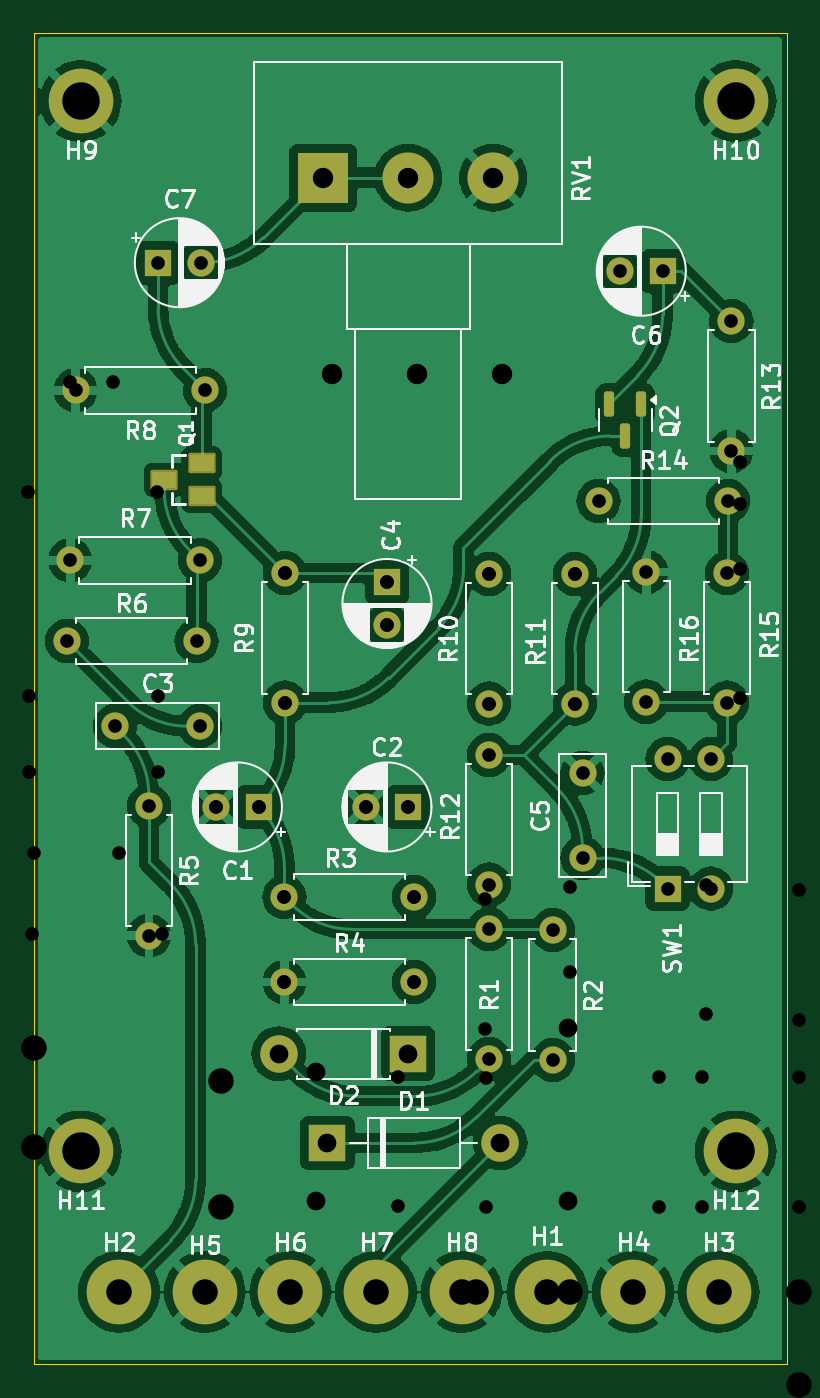
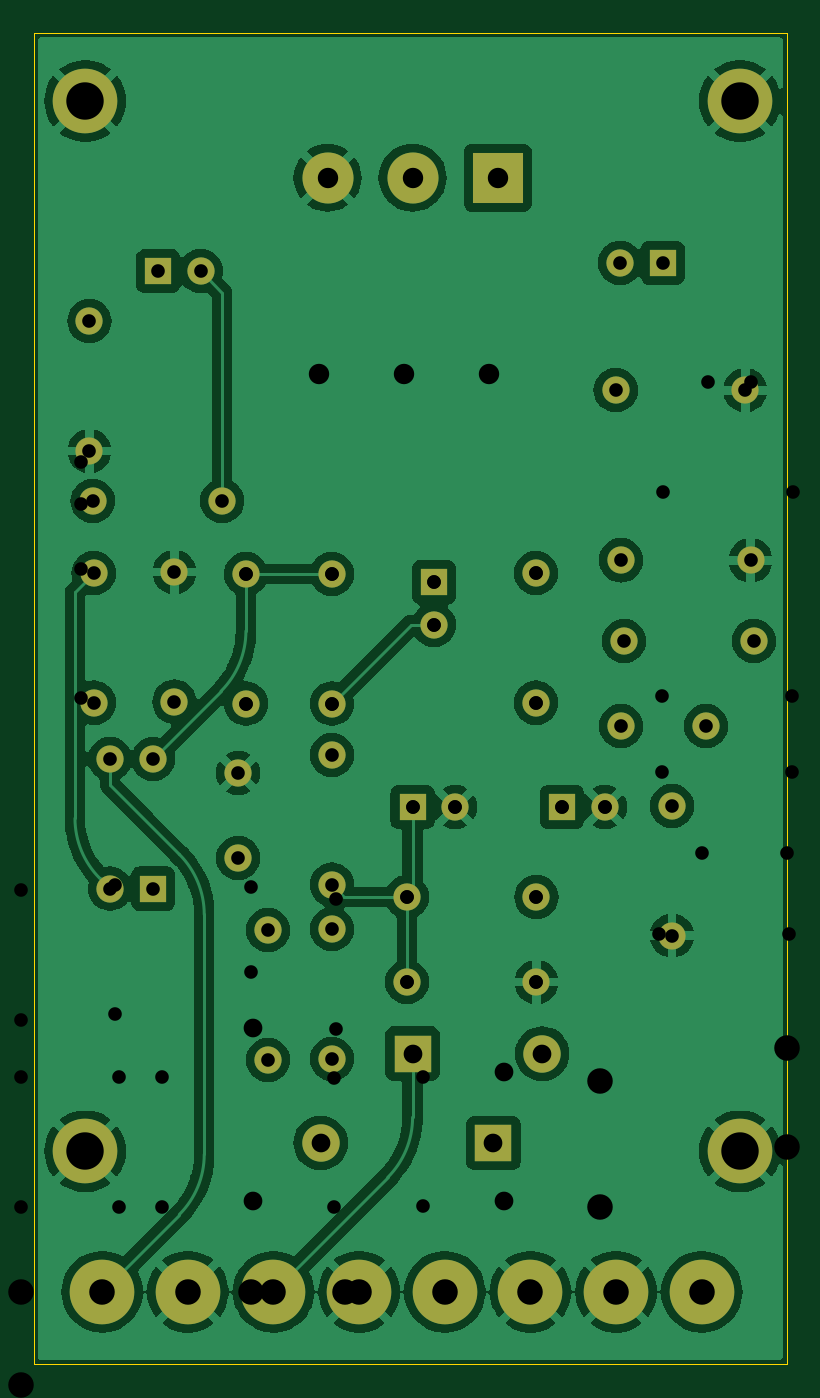
Circuit board: 13 layer files. Board 44.2 x 78.2 mm.
- bottom_copper: EP-Booster-B_Cu.gbr (133797 bytes)
- bottom_mask: EP-Booster-B_Mask.gbr (3603 bytes)
- paste: EP-Booster-B_Paste.gbr (467 bytes)
- bottom_silk: EP-Booster-B_Silkscreen.gbr (468 bytes)
- outline: EP-Booster-Edge_Cuts.gbr (624 bytes)
- top_copper: EP-Booster-F_Cu.gbr (153998 bytes)
- top_mask: EP-Booster-F_Mask.gbr (4552 bytes)
- paste: EP-Booster-F_Paste.gbr (1339 bytes)
- top_silk: EP-Booster-F_Silkscreen.gbr (87949 bytes)
- drill: EP-Booster-NPTH-drl.gbr (476 bytes)
- drill: EP-Booster-NPTH.drl (279 bytes)
- drill: EP-Booster-PTH-drl.gbr (2842 bytes)
- drill: EP-Booster-PTH.drl (1670 bytes)

=== bottom_copper: EP-Booster-B_Cu.gbr (133797 bytes, source omitted) ===
=== bottom_mask: EP-Booster-B_Mask.gbr ===
%TF.GenerationSoftware,KiCad,Pcbnew,8.0.7-1.fc41*%
%TF.CreationDate,2025-04-02T21:22:15-07:00*%
%TF.ProjectId,EP-Booster,45502d42-6f6f-4737-9465-722e6b696361,rev?*%
%TF.SameCoordinates,Original*%
%TF.FileFunction,Soldermask,Bot*%
%TF.FilePolarity,Negative*%
%FSLAX46Y46*%
G04 Gerber Fmt 4.6, Leading zero omitted, Abs format (unit mm)*
G04 Created by KiCad (PCBNEW 8.0.7-1.fc41) date 2025-04-02 21:22:15*
%MOMM*%
%LPD*%
G01*
G04 APERTURE LIST*
%ADD10C,3.800000*%
%ADD11C,2.600000*%
%ADD12C,1.600000*%
%ADD13O,1.600000X1.600000*%
%ADD14R,2.200000X2.200000*%
%ADD15O,2.200000X2.200000*%
%ADD16R,1.600000X1.600000*%
%ADD17R,3.000000X3.000000*%
%ADD18C,3.000000*%
G04 APERTURE END LIST*
D10*
%TO.C,H12*%
X162250000Y-88750000D03*
%TD*%
%TO.C,H11*%
X123750000Y-88750000D03*
%TD*%
%TO.C,H10*%
X162250000Y-27000000D03*
%TD*%
%TO.C,H9*%
X123750000Y-27000000D03*
%TD*%
%TO.C,H2*%
X126000000Y-97000000D03*
D11*
X126000000Y-97000000D03*
%TD*%
D10*
%TO.C,H3*%
X161250000Y-97000000D03*
D11*
X161250000Y-97000000D03*
%TD*%
D10*
%TO.C,H8*%
X146142856Y-97000000D03*
D11*
X146142856Y-97000000D03*
%TD*%
D12*
%TO.C,R14*%
X154190000Y-50500000D03*
D13*
X161810000Y-50500000D03*
%TD*%
D12*
%TO.C,C3*%
X125750000Y-63750000D03*
X130750000Y-63750000D03*
%TD*%
D10*
%TO.C,H1*%
X151178570Y-97000000D03*
D11*
X151178570Y-97000000D03*
%TD*%
D12*
%TO.C,R6*%
X122940000Y-58750000D03*
D13*
X130560000Y-58750000D03*
%TD*%
D12*
%TO.C,R2*%
X151500000Y-75750000D03*
D13*
X151500000Y-83370000D03*
%TD*%
D14*
%TO.C,D2*%
X143000000Y-83000000D03*
D15*
X135380000Y-83000000D03*
%TD*%
D12*
%TO.C,R15*%
X161750000Y-54750000D03*
D13*
X161750000Y-62370000D03*
%TD*%
D16*
%TO.C,C2*%
X143000000Y-68500000D03*
D12*
X140500000Y-68500000D03*
%TD*%
D10*
%TO.C,H5*%
X131035714Y-97000000D03*
D11*
X131035714Y-97000000D03*
%TD*%
D10*
%TO.C,H7*%
X141107142Y-97000000D03*
D11*
X141107142Y-97000000D03*
%TD*%
D12*
%TO.C,R12*%
X147750000Y-73060000D03*
D13*
X147750000Y-65440000D03*
%TD*%
%TO.C,R13*%
X162000000Y-47560000D03*
D12*
X162000000Y-39940000D03*
%TD*%
%TO.C,R3*%
X135720000Y-73794888D03*
D13*
X143340000Y-73794888D03*
%TD*%
D12*
%TO.C,R9*%
X135750000Y-62370000D03*
D13*
X135750000Y-54750000D03*
%TD*%
D12*
%TO.C,R1*%
X147750000Y-75690000D03*
D13*
X147750000Y-83310000D03*
%TD*%
D16*
%TO.C,SW1*%
X158250000Y-73300000D03*
D13*
X160790000Y-73300000D03*
X160790000Y-65680000D03*
X158250000Y-65680000D03*
%TD*%
D12*
%TO.C,R11*%
X152800000Y-54800000D03*
D13*
X152800000Y-62420000D03*
%TD*%
D12*
%TO.C,R4*%
X143340000Y-78794888D03*
D13*
X135720000Y-78794888D03*
%TD*%
D16*
%TO.C,C7*%
X128294888Y-36500000D03*
D12*
X130794888Y-36500000D03*
%TD*%
%TO.C,R10*%
X147753332Y-62420000D03*
D13*
X147753332Y-54800000D03*
%TD*%
D12*
%TO.C,R8*%
X131060000Y-44000000D03*
D13*
X123440000Y-44000000D03*
%TD*%
D12*
%TO.C,R5*%
X127750000Y-68440000D03*
D13*
X127750000Y-76060000D03*
%TD*%
D10*
%TO.C,H6*%
X136071428Y-97000000D03*
D11*
X136071428Y-97000000D03*
%TD*%
D14*
%TO.C,D1*%
X138250000Y-88250000D03*
D15*
X148410000Y-88250000D03*
%TD*%
D10*
%TO.C,H4*%
X156214284Y-97000000D03*
D11*
X156214284Y-97000000D03*
%TD*%
D12*
%TO.C,R7*%
X130750000Y-54000000D03*
D13*
X123130000Y-54000000D03*
%TD*%
D12*
%TO.C,C6*%
X155455112Y-37000000D03*
D16*
X157955112Y-37000000D03*
%TD*%
%TO.C,C1*%
X134205113Y-68500000D03*
D12*
X131705113Y-68500000D03*
%TD*%
D17*
%TO.C,RV1*%
X138000000Y-31500000D03*
D18*
X143000000Y-31500000D03*
X148000000Y-31500000D03*
%TD*%
D12*
%TO.C,C5*%
X153250000Y-71500000D03*
X153250000Y-66500000D03*
%TD*%
%TO.C,R16*%
X157000000Y-62310000D03*
D13*
X157000000Y-54690000D03*
%TD*%
D16*
%TO.C,C4*%
X141751666Y-55289775D03*
D12*
X141751666Y-57789775D03*
%TD*%
M02*

=== paste: EP-Booster-B_Paste.gbr ===
%TF.GenerationSoftware,KiCad,Pcbnew,8.0.7-1.fc41*%
%TF.CreationDate,2025-04-02T21:22:14-07:00*%
%TF.ProjectId,EP-Booster,45502d42-6f6f-4737-9465-722e6b696361,rev?*%
%TF.SameCoordinates,Original*%
%TF.FileFunction,Paste,Bot*%
%TF.FilePolarity,Positive*%
%FSLAX46Y46*%
G04 Gerber Fmt 4.6, Leading zero omitted, Abs format (unit mm)*
G04 Created by KiCad (PCBNEW 8.0.7-1.fc41) date 2025-04-02 21:22:14*
%MOMM*%
%LPD*%
G01*
G04 APERTURE LIST*
G04 APERTURE END LIST*
M02*

=== bottom_silk: EP-Booster-B_Silkscreen.gbr ===
%TF.GenerationSoftware,KiCad,Pcbnew,8.0.7-1.fc41*%
%TF.CreationDate,2025-04-02T21:22:14-07:00*%
%TF.ProjectId,EP-Booster,45502d42-6f6f-4737-9465-722e6b696361,rev?*%
%TF.SameCoordinates,Original*%
%TF.FileFunction,Legend,Bot*%
%TF.FilePolarity,Positive*%
%FSLAX46Y46*%
G04 Gerber Fmt 4.6, Leading zero omitted, Abs format (unit mm)*
G04 Created by KiCad (PCBNEW 8.0.7-1.fc41) date 2025-04-02 21:22:14*
%MOMM*%
%LPD*%
G01*
G04 APERTURE LIST*
G04 APERTURE END LIST*
M02*

=== outline: EP-Booster-Edge_Cuts.gbr ===
%TF.GenerationSoftware,KiCad,Pcbnew,8.0.7-1.fc41*%
%TF.CreationDate,2025-04-02T21:22:15-07:00*%
%TF.ProjectId,EP-Booster,45502d42-6f6f-4737-9465-722e6b696361,rev?*%
%TF.SameCoordinates,Original*%
%TF.FileFunction,Profile,NP*%
%FSLAX46Y46*%
G04 Gerber Fmt 4.6, Leading zero omitted, Abs format (unit mm)*
G04 Created by KiCad (PCBNEW 8.0.7-1.fc41) date 2025-04-02 21:22:15*
%MOMM*%
%LPD*%
G01*
G04 APERTURE LIST*
%TA.AperFunction,Profile*%
%ADD10C,0.050000*%
%TD*%
G04 APERTURE END LIST*
D10*
X121000000Y-23000000D02*
X165250000Y-23000000D01*
X165250000Y-101250000D01*
X121000000Y-101250000D01*
X121000000Y-23000000D01*
M02*

=== top_copper: EP-Booster-F_Cu.gbr (153998 bytes, source omitted) ===
=== top_mask: EP-Booster-F_Mask.gbr ===
%TF.GenerationSoftware,KiCad,Pcbnew,8.0.7-1.fc41*%
%TF.CreationDate,2025-04-02T21:22:15-07:00*%
%TF.ProjectId,EP-Booster,45502d42-6f6f-4737-9465-722e6b696361,rev?*%
%TF.SameCoordinates,Original*%
%TF.FileFunction,Soldermask,Top*%
%TF.FilePolarity,Negative*%
%FSLAX46Y46*%
G04 Gerber Fmt 4.6, Leading zero omitted, Abs format (unit mm)*
G04 Created by KiCad (PCBNEW 8.0.7-1.fc41) date 2025-04-02 21:22:15*
%MOMM*%
%LPD*%
G01*
G04 APERTURE LIST*
G04 Aperture macros list*
%AMRoundRect*
0 Rectangle with rounded corners*
0 $1 Rounding radius*
0 $2 $3 $4 $5 $6 $7 $8 $9 X,Y pos of 4 corners*
0 Add a 4 corners polygon primitive as box body*
4,1,4,$2,$3,$4,$5,$6,$7,$8,$9,$2,$3,0*
0 Add four circle primitives for the rounded corners*
1,1,$1+$1,$2,$3*
1,1,$1+$1,$4,$5*
1,1,$1+$1,$6,$7*
1,1,$1+$1,$8,$9*
0 Add four rect primitives between the rounded corners*
20,1,$1+$1,$2,$3,$4,$5,0*
20,1,$1+$1,$4,$5,$6,$7,0*
20,1,$1+$1,$6,$7,$8,$9,0*
20,1,$1+$1,$8,$9,$2,$3,0*%
G04 Aperture macros list end*
%ADD10C,3.800000*%
%ADD11C,2.600000*%
%ADD12RoundRect,0.150000X-0.150000X0.587500X-0.150000X-0.587500X0.150000X-0.587500X0.150000X0.587500X0*%
%ADD13C,1.600000*%
%ADD14O,1.600000X1.600000*%
%ADD15R,2.200000X2.200000*%
%ADD16O,2.200000X2.200000*%
%ADD17R,1.600000X1.600000*%
%ADD18RoundRect,0.102000X0.700000X-0.500000X0.700000X0.500000X-0.700000X0.500000X-0.700000X-0.500000X0*%
%ADD19R,3.000000X3.000000*%
%ADD20C,3.000000*%
G04 APERTURE END LIST*
D10*
%TO.C,H12*%
X162250000Y-88750000D03*
%TD*%
%TO.C,H11*%
X123750000Y-88750000D03*
%TD*%
%TO.C,H10*%
X162250000Y-27000000D03*
%TD*%
%TO.C,H9*%
X123750000Y-27000000D03*
%TD*%
%TO.C,H2*%
X126000000Y-97000000D03*
D11*
X126000000Y-97000000D03*
%TD*%
D10*
%TO.C,H3*%
X161250000Y-97000000D03*
D11*
X161250000Y-97000000D03*
%TD*%
D12*
%TO.C,Q2*%
X156700000Y-44812500D03*
X154800000Y-44812500D03*
X155750000Y-46687500D03*
%TD*%
D10*
%TO.C,H8*%
X146142856Y-97000000D03*
D11*
X146142856Y-97000000D03*
%TD*%
D13*
%TO.C,R14*%
X154190000Y-50500000D03*
D14*
X161810000Y-50500000D03*
%TD*%
D13*
%TO.C,C3*%
X125750000Y-63750000D03*
X130750000Y-63750000D03*
%TD*%
D10*
%TO.C,H1*%
X151178570Y-97000000D03*
D11*
X151178570Y-97000000D03*
%TD*%
D13*
%TO.C,R6*%
X122940000Y-58750000D03*
D14*
X130560000Y-58750000D03*
%TD*%
D13*
%TO.C,R2*%
X151500000Y-75750000D03*
D14*
X151500000Y-83370000D03*
%TD*%
D15*
%TO.C,D2*%
X143000000Y-83000000D03*
D16*
X135380000Y-83000000D03*
%TD*%
D13*
%TO.C,R15*%
X161750000Y-54750000D03*
D14*
X161750000Y-62370000D03*
%TD*%
D17*
%TO.C,C2*%
X143000000Y-68500000D03*
D13*
X140500000Y-68500000D03*
%TD*%
D10*
%TO.C,H5*%
X131035714Y-97000000D03*
D11*
X131035714Y-97000000D03*
%TD*%
D10*
%TO.C,H7*%
X141107142Y-97000000D03*
D11*
X141107142Y-97000000D03*
%TD*%
D13*
%TO.C,R12*%
X147750000Y-73060000D03*
D14*
X147750000Y-65440000D03*
%TD*%
%TO.C,R13*%
X162000000Y-47560000D03*
D13*
X162000000Y-39940000D03*
%TD*%
%TO.C,R3*%
X135720000Y-73794888D03*
D14*
X143340000Y-73794888D03*
%TD*%
D13*
%TO.C,R9*%
X135750000Y-62370000D03*
D14*
X135750000Y-54750000D03*
%TD*%
D13*
%TO.C,R1*%
X147750000Y-75690000D03*
D14*
X147750000Y-83310000D03*
%TD*%
D17*
%TO.C,SW1*%
X158250000Y-73300000D03*
D14*
X160790000Y-73300000D03*
X160790000Y-65680000D03*
X158250000Y-65680000D03*
%TD*%
D13*
%TO.C,R11*%
X152800000Y-54800000D03*
D14*
X152800000Y-62420000D03*
%TD*%
D13*
%TO.C,R4*%
X143340000Y-78794888D03*
D14*
X135720000Y-78794888D03*
%TD*%
D18*
%TO.C,Q1*%
X130850000Y-50200000D03*
X130850000Y-48300000D03*
X128650000Y-49250000D03*
%TD*%
D17*
%TO.C,C7*%
X128294888Y-36500000D03*
D13*
X130794888Y-36500000D03*
%TD*%
%TO.C,R10*%
X147753332Y-62420000D03*
D14*
X147753332Y-54800000D03*
%TD*%
D13*
%TO.C,R8*%
X131060000Y-44000000D03*
D14*
X123440000Y-44000000D03*
%TD*%
D13*
%TO.C,R5*%
X127750000Y-68440000D03*
D14*
X127750000Y-76060000D03*
%TD*%
D10*
%TO.C,H6*%
X136071428Y-97000000D03*
D11*
X136071428Y-97000000D03*
%TD*%
D15*
%TO.C,D1*%
X138250000Y-88250000D03*
D16*
X148410000Y-88250000D03*
%TD*%
D10*
%TO.C,H4*%
X156214284Y-97000000D03*
D11*
X156214284Y-97000000D03*
%TD*%
D13*
%TO.C,R7*%
X130750000Y-54000000D03*
D14*
X123130000Y-54000000D03*
%TD*%
D13*
%TO.C,C6*%
X155455112Y-37000000D03*
D17*
X157955112Y-37000000D03*
%TD*%
%TO.C,C1*%
X134205113Y-68500000D03*
D13*
X131705113Y-68500000D03*
%TD*%
D19*
%TO.C,RV1*%
X138000000Y-31500000D03*
D20*
X143000000Y-31500000D03*
X148000000Y-31500000D03*
%TD*%
D13*
%TO.C,C5*%
X153250000Y-71500000D03*
X153250000Y-66500000D03*
%TD*%
%TO.C,R16*%
X157000000Y-62310000D03*
D14*
X157000000Y-54690000D03*
%TD*%
D17*
%TO.C,C4*%
X141751666Y-55289775D03*
D13*
X141751666Y-57789775D03*
%TD*%
M02*

=== paste: EP-Booster-F_Paste.gbr (1339 bytes, source withheld) ===
=== top_silk: EP-Booster-F_Silkscreen.gbr (87949 bytes, source omitted) ===
=== drill: EP-Booster-NPTH-drl.gbr ===
%TF.GenerationSoftware,KiCad,Pcbnew,8.0.7-1.fc41*%
%TF.CreationDate,2025-01-30T18:36:41-08:00*%
%TF.ProjectId,EP-Booster,45502d42-6f6f-4737-9465-722e6b696361,rev?*%
%TF.SameCoordinates,Original*%
%TF.FileFunction,NonPlated,1,2,NPTH*%
%TF.FilePolarity,Positive*%
%FSLAX46Y46*%
G04 Gerber Fmt 4.6, Leading zero omitted, Abs format (unit mm)*
G04 Created by KiCad (PCBNEW 8.0.7-1.fc41) date 2025-01-30 18:36:41*
%MOMM*%
%LPD*%
G01*
G04 APERTURE LIST*
G04 APERTURE END LIST*
M02*

=== drill: EP-Booster-NPTH.drl ===
M48
; DRILL file {KiCad 8.0.7-1.fc41} date 2025-04-02T21:27:24-0700
; FORMAT={-:-/ absolute / inch / decimal}
; #@! TF.CreationDate,2025-04-02T21:27:24-07:00
; #@! TF.GenerationSoftware,Kicad,Pcbnew,8.0.7-1.fc41
; #@! TF.FileFunction,NonPlated,1,2,NPTH
FMAT,2
INCH
%
G90
G05
M30

=== drill: EP-Booster-PTH-drl.gbr ===
%TF.GenerationSoftware,KiCad,Pcbnew,8.0.7-1.fc41*%
%TF.CreationDate,2025-01-30T18:36:41-08:00*%
%TF.ProjectId,EP-Booster,45502d42-6f6f-4737-9465-722e6b696361,rev?*%
%TF.SameCoordinates,Original*%
%TF.FileFunction,Plated,1,2,PTH,Drill*%
%TF.FilePolarity,Positive*%
%FSLAX46Y46*%
G04 Gerber Fmt 4.6, Leading zero omitted, Abs format (unit mm)*
G04 Created by KiCad (PCBNEW 8.0.7-1.fc41) date 2025-01-30 18:36:41*
%MOMM*%
%LPD*%
G01*
G04 APERTURE LIST*
%TA.AperFunction,ComponentDrill*%
%ADD10C,0.800000*%
%TD*%
%TA.AperFunction,ComponentDrill*%
%ADD11C,1.100000*%
%TD*%
%TA.AperFunction,ComponentDrill*%
%ADD12C,1.200000*%
%TD*%
%TA.AperFunction,ComponentDrill*%
%ADD13C,1.500000*%
%TD*%
G04 APERTURE END LIST*
D10*
%TO.C,R8*%
X120630000Y-50000000D03*
%TO.C,R7*%
X120690000Y-61950000D03*
%TO.C,R6*%
X120690000Y-66450000D03*
%TO.C,R5*%
X120880000Y-75950000D03*
%TO.C,C3*%
X121000000Y-71200000D03*
%TO.C,C7*%
X123130000Y-43500000D03*
X125630000Y-43500000D03*
%TO.C,C3*%
X126000000Y-71200000D03*
%TO.C,R8*%
X128250000Y-50000000D03*
%TO.C,R7*%
X128310000Y-61950000D03*
%TO.C,R6*%
X128310000Y-66450000D03*
%TO.C,R5*%
X128500000Y-75950000D03*
%TO.C,C1*%
X131705113Y-68500000D03*
X134205113Y-68500000D03*
%TO.C,R3*%
X135720000Y-73794888D03*
%TO.C,R4*%
X135720000Y-78794888D03*
%TO.C,R9*%
X135750000Y-54750000D03*
X135750000Y-62370000D03*
%TO.C,C2*%
X140500000Y-68500000D03*
%TO.C,C4*%
X141751666Y-55289775D03*
X141751666Y-57789775D03*
%TO.C,R1*%
X142400000Y-84360000D03*
X142400000Y-91980000D03*
%TO.C,C2*%
X143000000Y-68500000D03*
%TO.C,R3*%
X143340000Y-73794888D03*
%TO.C,R4*%
X143340000Y-78794888D03*
%TO.C,R12*%
X147500000Y-73940000D03*
X147500000Y-81560000D03*
%TO.C,R2*%
X147600000Y-84410000D03*
X147600000Y-92030000D03*
%TO.C,R10*%
X147753332Y-54800000D03*
X147753332Y-62420000D03*
%TO.C,C5*%
X152500000Y-73200000D03*
X152500000Y-78200000D03*
%TO.C,R11*%
X152800000Y-54800000D03*
X152800000Y-62420000D03*
%TO.C,SW1*%
X157750000Y-84380000D03*
X157750000Y-92000000D03*
X160290000Y-84380000D03*
X160290000Y-92000000D03*
%TO.C,R16*%
X160500000Y-73080000D03*
X160500000Y-80700000D03*
%TO.C,C6*%
X162500000Y-48205112D03*
X162500000Y-50705112D03*
%TO.C,R13*%
X162500000Y-54500000D03*
X162500000Y-62120000D03*
%TO.C,R14*%
X166000000Y-73390000D03*
X166000000Y-81010000D03*
%TO.C,R15*%
X166000000Y-84390000D03*
X166000000Y-92010000D03*
D11*
%TO.C,D2*%
X137600000Y-84060000D03*
X137600000Y-91680000D03*
%TO.C,D1*%
X152400000Y-81520000D03*
X152400000Y-91680000D03*
D12*
%TO.C,RV1*%
X138500000Y-43050000D03*
X143500000Y-43050000D03*
X148500000Y-43050000D03*
D13*
%TO.C,H2*%
X121000000Y-82700000D03*
%TO.C,H5*%
X121000000Y-88500000D03*
%TO.C,H1*%
X132000000Y-84604888D03*
%TO.C,H8*%
X132000000Y-92000000D03*
%TO.C,H6*%
X147000000Y-97000000D03*
%TO.C,H7*%
X152500000Y-97000000D03*
%TO.C,H3*%
X166000000Y-97000000D03*
%TO.C,H4*%
X166000000Y-102500000D03*
M02*

=== drill: EP-Booster-PTH.drl ===
M48
; DRILL file {KiCad 8.0.7-1.fc41} date 2025-04-02T21:27:24-0700
; FORMAT={-:-/ absolute / inch / decimal}
; #@! TF.CreationDate,2025-04-02T21:27:24-07:00
; #@! TF.GenerationSoftware,Kicad,Pcbnew,8.0.7-1.fc41
; #@! TF.FileFunction,Plated,1,2,PTH
FMAT,2
INCH
; #@! TA.AperFunction,Plated,PTH,ComponentDrill
T1C0.0315
; #@! TA.AperFunction,Plated,PTH,ComponentDrill
T2C0.0433
; #@! TA.AperFunction,Plated,PTH,ComponentDrill
T3C0.0472
; #@! TA.AperFunction,Plated,PTH,ComponentDrill
T4C0.0591
; #@! TA.AperFunction,Plated,PTH,ComponentDrill
T5C0.0866
%
G90
G05
T1
X4.8402Y-2.313
X4.8476Y-2.126
X4.8598Y-1.7323
X4.9508Y-2.5098
X5.0295Y-2.6945
X5.0295Y-2.9945
X5.051Y-1.437
X5.1402Y-2.313
X5.1476Y-2.126
X5.1476Y-2.5098
X5.1494Y-1.437
X5.1598Y-1.7323
X5.1852Y-2.6969
X5.2837Y-2.6969
X5.3433Y-2.9053
X5.3433Y-3.1022
X5.3445Y-2.1555
X5.3445Y-2.4555
X5.5315Y-2.6969
X5.5808Y-2.1768
X5.5808Y-2.2752
X5.6299Y-2.6969
X5.6433Y-2.9053
X5.6433Y-3.1022
X5.8169Y-2.5764
X5.8169Y-2.8764
X5.8169Y-2.9799
X5.8169Y-3.2799
X5.8171Y-2.1575
X5.8171Y-2.4575
X5.9646Y-2.9823
X5.9646Y-3.2823
X6.0157Y-2.1575
X6.0157Y-2.4575
X6.0335Y-2.6181
X6.0335Y-2.815
X6.0705Y-1.9882
X6.1203Y-1.4567
X6.1811Y-2.1531
X6.1811Y-2.4531
X6.2187Y-1.4567
X6.2303Y-2.5858
X6.2303Y-2.8858
X6.3303Y-2.5858
X6.3303Y-2.8858
X6.3681Y-2.1555
X6.3681Y-2.4555
X6.3705Y-1.9882
X6.378Y-1.5724
X6.378Y-1.8724
T2
X5.3299Y-3.2677
X5.4429Y-3.4744
X5.6299Y-3.2677
X5.8429Y-3.4744
T3
X5.4331Y-1.2402
X5.6299Y-1.2402
X5.8268Y-1.2402
T4
X4.9606Y-3.8189
X5.1589Y-3.8189
X5.3571Y-3.8189
X5.5554Y-3.8189
X5.7537Y-3.8189
X5.9519Y-3.8189
X6.1502Y-3.8189
X6.3484Y-3.8189
T5
X4.872Y-1.063
X4.872Y-3.4941
X6.3878Y-1.063
X6.3878Y-3.4941
M30

